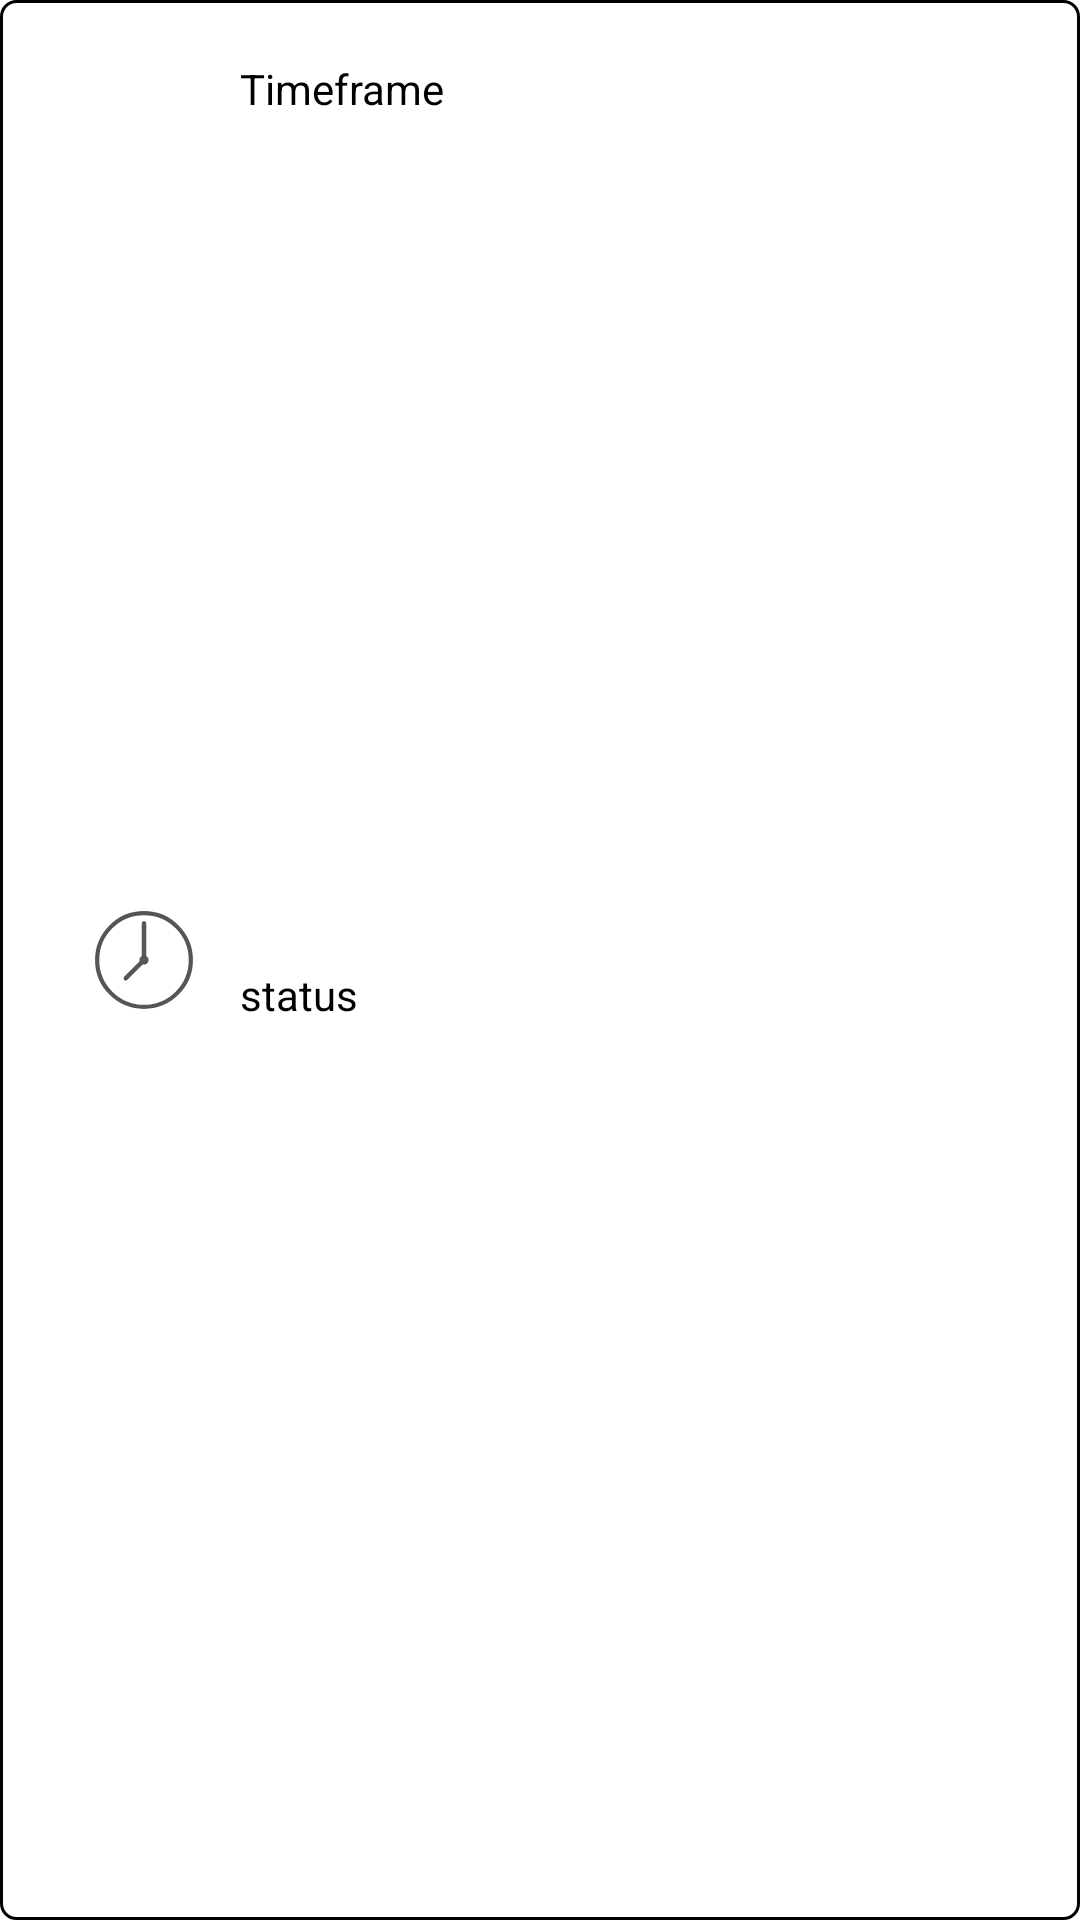

Here is an Android app screen rendered from its layout file. Give the layout XML and the strings, colors and styles it references.
<!-- AndroidManifest.xml: application theme AppTheme -->
<!-- res/layout/recyclerview_time_item.xml -->
<?xml version="1.0" encoding="utf-8"?>
<androidx.constraintlayout.widget.ConstraintLayout xmlns:android="http://schemas.android.com/apk/res/android"
    xmlns:app="http://schemas.android.com/apk/res-auto"
    android:id="@+id/rv_managereservations_item_layout"
    android:layout_width="match_parent"
    android:layout_height="wrap_content"
    android:layout_margin="2dp"
    android:background="@drawable/customborder"
    android:clickable="true"
    android:focusable="true"
    android:padding="16dp">

    <ImageView
        android:id="@+id/im_clock"
        android:layout_width="48dp"
        android:layout_height="48dp"
        android:layout_marginStart="8dp"
        android:layout_marginTop="8dp"
        android:layout_marginBottom="8dp"
        android:contentDescription="@string/clock_contentdesc"
        app:layout_constraintBottom_toBottomOf="parent"
        app:layout_constraintStart_toStartOf="parent"
        app:layout_constraintTop_toTopOf="parent"
        app:srcCompat="@drawable/ic_clock" />

    <TextView
        android:id="@+id/tv_timeframe"
        android:layout_width="wrap_content"
        android:layout_height="wrap_content"
        android:layout_marginTop="4dp"
        android:text="@string/timeframe_text"
        android:textColor="@android:color/black"
        app:layout_constraintStart_toStartOf="@+id/tv_status"
        app:layout_constraintTop_toTopOf="parent" />

    <TextView
        android:id="@+id/tv_status"
        android:layout_width="wrap_content"
        android:layout_height="wrap_content"
        android:layout_marginStart="8dp"
        android:layout_marginTop="8dp"
        android:layout_marginBottom="8dp"
        android:text="@string/status_text"
        android:textColor="@android:color/black"
        app:layout_constraintBottom_toBottomOf="parent"
        app:layout_constraintStart_toEndOf="@+id/im_clock"
        app:layout_constraintTop_toBottomOf="@+id/tv_timeframe" />

</androidx.constraintlayout.widget.ConstraintLayout>
<!-- resources referenced by this layout -->
<resources>
  <!-- drawable customborder (drawable) -->
  <?xml version="1.0" encoding="UTF-8"?>
  <shape xmlns:android="http://schemas.android.com/apk/res/android"
      android:shape="rectangle">
  
      <corners android:radius="5dp"/>
  
      <solid android:color="#FFFFFFFF"/>
  
      <padding
          android:bottom="10dp"
          android:left="10dp"
          android:right="10dp"
          android:top="10dp"/>
  
      <stroke
          android:width="1dp"
          android:color="#000000"/>
  </shape>
  <!-- drawable ic_clock (drawable) -->
  <vector xmlns:android="http://schemas.android.com/apk/res/android"
      android:width="500dp"
      android:height="500dp"
      android:viewportWidth="500"
      android:viewportHeight="500">
    <path
        android:pathData="M250,250m-162.69,0a162.69,162.69 0,1 1,325.38 0a162.69,162.69 0,1 1,-325.38 0"
        android:strokeWidth="14.618"
        android:fillColor="#00000000"
        android:strokeColor="#555"/>
    <path
        android:pathData="m250,250v-127.86"
        android:strokeLineJoin="round"
        android:strokeWidth="15"
        android:fillColor="#00000000"
        android:strokeColor="#555"
        android:strokeLineCap="round"/>
    <path
        android:pathData="m250,250 l-63.597,63.597"
        android:strokeLineJoin="round"
        android:strokeWidth="15"
        android:fillColor="#00000000"
        android:strokeColor="#555"
        android:strokeLineCap="round"/>
    <path
        android:pathData="M250,250m-15.998,0a15.998,15.998 0,1 1,31.996 0a15.998,15.998 0,1 1,-31.996 0"
        android:fillColor="#555"/>
  </vector>
  <string name="clock_contentdesc">Simplified clock image</string>
  <string name="status_text">status</string>
  <string name="timeframe_text">Timeframe</string>
  <style name="AppTheme" parent="Theme.MaterialComponents.DayNight.DarkActionBar">
          
          <item name="colorPrimary">@color/primaryColor</item>
          <item name="colorPrimaryDark">@color/primaryDarkColor</item>
          <item name="colorAccent">@color/secondaryColor</item>
      </style>
  <color name="primaryColor">#90a4ae</color>
  <color name="primaryDarkColor">#62757f</color>
  <color name="secondaryColor">#00bcd4</color>
</resources>
